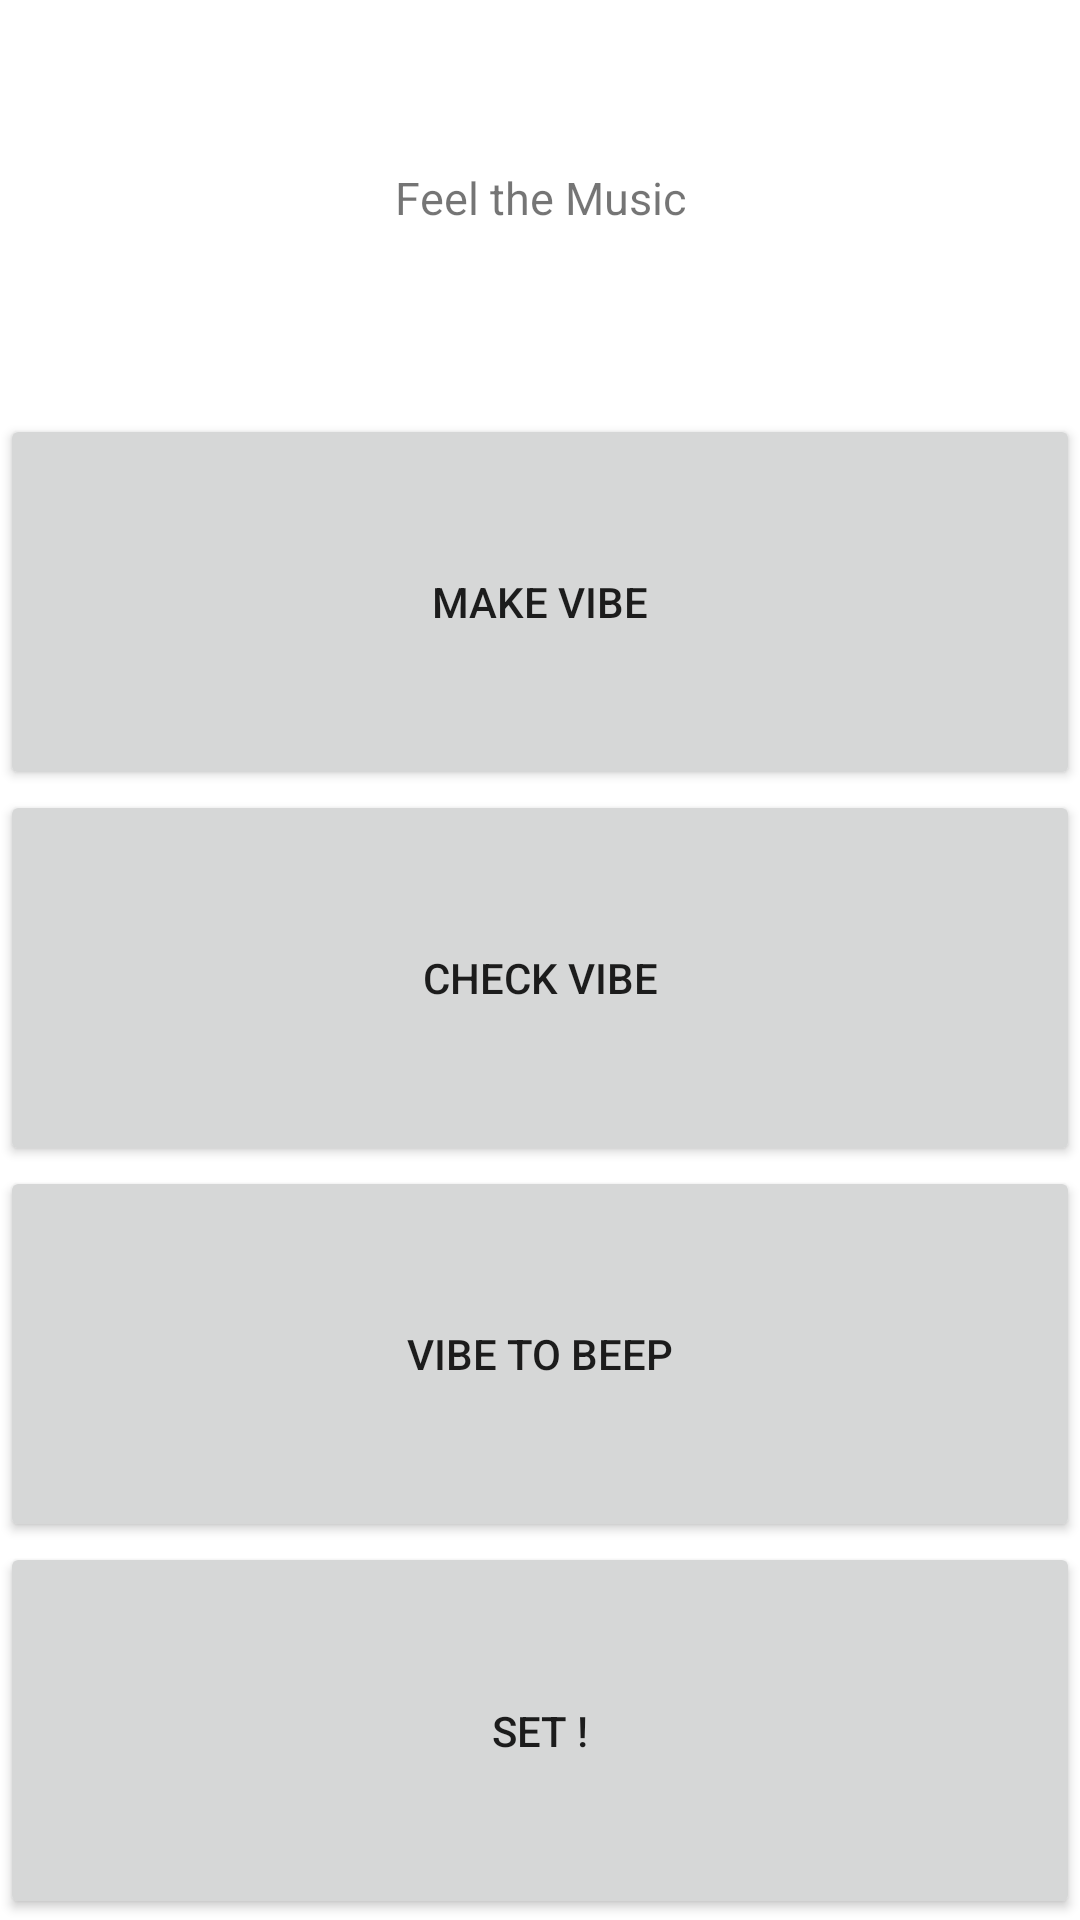

Here is an Android app screen rendered from its layout file. Give the layout XML and the strings, colors and styles it references.
<!-- AndroidManifest.xml: fallback theme Theme.MaterialComponents.DayNight.NoActionBar -->
<!-- res/layout/manual_vibe.xml -->
<?xml version="1.0" encoding="utf-8"?>

<LinearLayout xmlns:android="http://schemas.android.com/apk/res/android"
    android:layout_width="match_parent"
    android:layout_height="fill_parent"
    android:orientation="vertical" >

    <TextView
        android:layout_width="fill_parent"
        android:layout_height="0dp"
        android:layout_weight="1"
        android:gravity="center"
        android:text="Feel the Music"
        android:textSize="15sp" />

    

    <ImageView
        android:id="@+id/music_Vibe"
        android:layout_width="match_parent"
        android:layout_height="wrap_content"
        android:layout_marginBottom="6dip"
        android:src="@drawable/music_blue" />

    <Button
        android:id="@+id/play"
        android:layout_width="match_parent"
        android:layout_height="0dp"
        android:layout_weight="0.95"
        android:text="Make Vibe" />

    <Button
        android:id="@+id/play_vibe"
        android:layout_width="match_parent"
        android:layout_height="0dp"
        android:layout_weight="0.95"
        android:text="Check Vibe" />

    <Button
        android:id="@+id/vibe_beep"
        android:layout_width="match_parent"
        android:layout_height="0dp"
        android:layout_weight="0.95"
        android:text="Vibe to Beep" />

    <Button
        android:id="@+id/set"
        android:layout_width="match_parent"
        android:layout_height="0dp"
        android:layout_weight="0.95"
        android:text="Set !" />

</LinearLayout>
<!-- resources referenced by this layout -->
<resources>

</resources>
